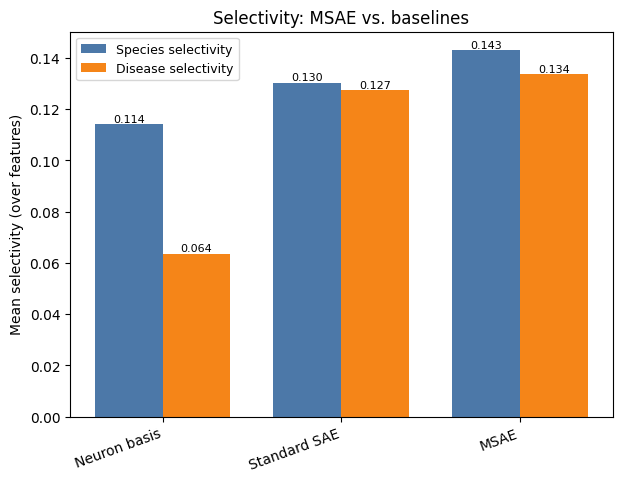

The table this chart was drawn from, first rows:
method, species_selectivity, disease_selectivity
Neuron basis, 0.1143, 0.0636
Standard SAE, 0.1304, 0.1275
MSAE, 0.1432, 0.1336
